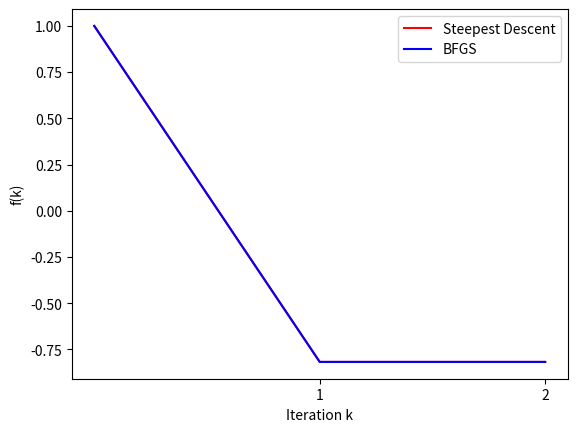

Write the Python code that produced this figure.
import numpy as np
import matplotlib.pyplot as plt

init_x = np.array([-1, 1])
init_H = np.identity(2)

Q = np.array([[2, 3],
              [3, 10]])
b = np.array([-1, 1])


def f(x):
    y = 0.5 * np.dot(x, Q.dot(x)) - np.dot(b, x)
    return y


def grad_f(x):
    y = Q.dot(x) - b
    return y


def quasi_newton_method(initial_x, iterations, update_method, H):
    # Initialize everything
    f_plot = np.zeros([iterations, 1])
    x = initial_x
    f_plot[0] = f(x)
    grad = grad_f(x)
    direction = -np.dot(H, grad)
    n = 1
    while n < iterations:
        # Update parameters
        print("This is iteration", n)
        x_prev = x
        alpha = -np.dot(grad_f(x), direction) / np.dot(direction, Q.dot(direction))
        x = x_prev + alpha * direction
        grad_prev = grad
        grad = grad_f(x)
        delta_grad = grad - grad_prev
        delta_x = alpha * direction
        print("H is", H)
        # Update beta depending on update type given
        if update_method == 0:  # Rank One Correction Method
            H = H + np.outer((delta_x - np.dot(H, delta_grad)), delta_x - np.dot(H, delta_grad)) / np.dot(
                delta_grad, delta_x - np.dot(H, delta_grad))
        elif update_method == 1:  # BFGS
            H = H + (1 + np.dot(delta_grad,
                                H.dot(delta_grad)) / np.dot(delta_x, delta_grad)) * np.outer(delta_x,
                                                                                             delta_x) / np.dot(delta_x, delta_grad) - (np.dot(H, np.outer(delta_grad, delta_x)) + np.transpose(np.dot(H, np.outer(delta_grad, delta_x)))) / np.dot(delta_x, delta_grad)
        direction = -np.dot(H, grad)
        print("x is", x, "and f(x) is", f(x))
        f_plot[n] = f(x)
        n = n + 1

    return f_plot

def gradient_descent_method(initial_x, iterations):
    f_plot = np.zeros([iterations, 1])
    x = initial_x
    f_plot[0] = f(x)
    direction = grad_f(x)
    n = 1
    while n < iterations:
        print("This is iteration", n)
        alpha = np.dot(grad_f(x), grad_f(x)) / np.dot(grad_f(x), Q.dot(grad_f(x)))
        x = x - alpha * grad_f(x)
        print("x is", x, "and f(x) is", f(x))
        f_plot[n] = f(x)
        n = n + 1

    return f_plot
n = 3
x_plot = np.zeros([n, 1])
for i in range(n):
    x_plot[i] = i

gd_plot = gradient_descent_method(init_x, n)
qn_bfgs_plot = quasi_newton_method(init_x, n, 1, init_H)

plt.plot(x_plot, gd_plot, 'r-')
plt.plot(x_plot, qn_bfgs_plot, 'b-')
plt.xticks(np.arange(1, 3, step=1))
plt.xlabel("Iteration k")
plt.ylabel("f(k)")
plt.legend(("Steepest Descent", "BFGS"))
plt.savefig(f'final_plot.png')
plt.show()